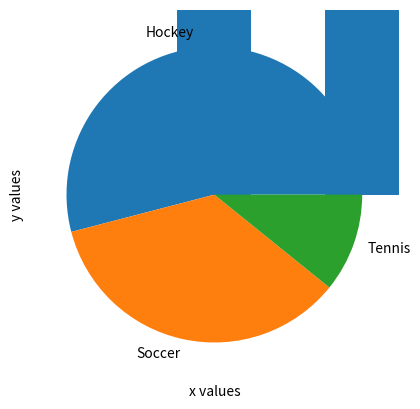

Write the Python code that produced this figure.
import matplotlib.pyplot as plt
import pandas as pd

s = pd.Series([18,42,9,32,81,64,3])

s.plot(kind='bar')
# plt.savefig('plot.png')
plt.xlabel('x values')
plt.ylabel('y values')
plt.show()

# bar plots
# hist = histogram plots
# area - stacked as default
# scatter - gives the reletion between two variables
# pie - pie chart
# subtitle - set plot title

data = {'sport':["Soccer","Tennis", "Soccer","Hockey"],
'players':[5,4,8,20]}

df = pd.DataFrame(data)
df.groupby('sport')["players"].sum().plot(kind='pie')
plt.show()